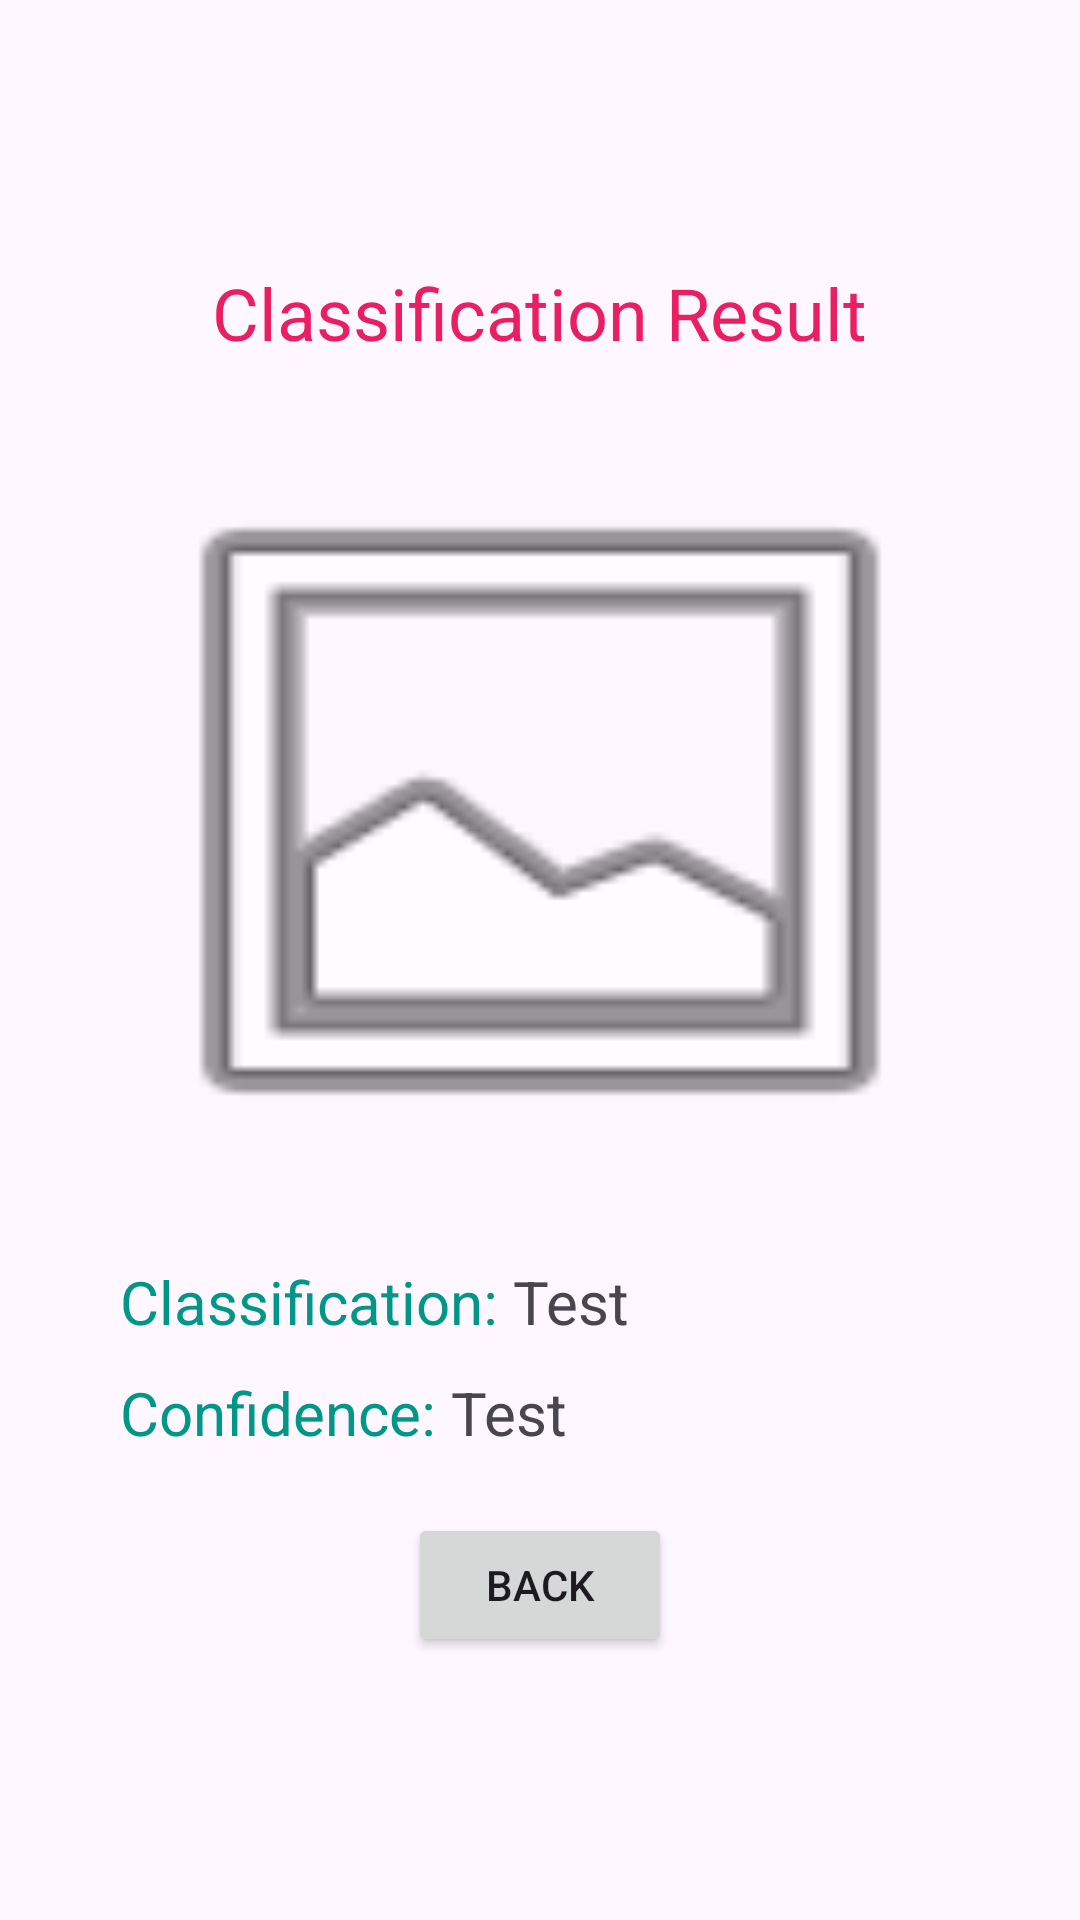

Android layout source for this screen:
<!-- AndroidManifest.xml: application theme Theme.SkinDiseaseDetection -->
<!-- res/layout/activity_classification.xml -->
<?xml version="1.0" encoding="utf-8"?>
<androidx.constraintlayout.widget.ConstraintLayout xmlns:android="http://schemas.android.com/apk/res/android"
    xmlns:app="http://schemas.android.com/apk/res-auto"
    xmlns:tools="http://schemas.android.com/tools"
    android:layout_width="match_parent"
    android:layout_height="match_parent">


    <LinearLayout
        android:layout_width="match_parent"
        android:layout_height="wrap_content"
        android:layout_marginStart="40dp"
        android:layout_marginEnd="40dp"
        android:orientation="vertical"
        app:layout_constraintBottom_toBottomOf="parent"
        app:layout_constraintEnd_toEndOf="parent"
        app:layout_constraintStart_toStartOf="parent"
        app:layout_constraintTop_toTopOf="parent">

        <TextView
            android:layout_width="wrap_content"
            android:layout_height="wrap_content"
            android:layout_gravity="center"
            android:text="Classification Result"
            android:textColor="#E91E63"
            android:textSize="24sp" />

        <ImageView
            android:id="@+id/img_selected"
            android:layout_width="300dp"
            android:layout_height="250dp"
            android:layout_gravity="center"
            android:layout_marginTop="25dp"
            android:layout_marginBottom="25dp"
            android:background="@android:drawable/ic_menu_gallery"
            android:scaleType="centerCrop" />

        <LinearLayout
            android:layout_width="match_parent"
            android:layout_height="match_parent"
            android:layout_marginBottom="10dp"
            android:orientation="horizontal">

            <TextView
                android:layout_width="wrap_content"
                android:layout_height="wrap_content"
                android:text="Classification: "
                android:textAlignment="viewStart"
                android:textColor="#009688"
                android:textSize="20sp" />

            <TextView
                android:id="@+id/classification"
                android:layout_width="wrap_content"
                android:layout_height="wrap_content"
                android:text="Test"
                android:textSize="20sp" />
        </LinearLayout>

        <LinearLayout
            android:layout_width="match_parent"
            android:layout_height="match_parent"
            android:layout_marginBottom="20dp"
            android:orientation="horizontal">

            <TextView
                android:layout_width="wrap_content"
                android:layout_height="wrap_content"
                android:text="Confidence: "
                android:textAlignment="viewStart"
                android:textColor="#009688"
                android:textSize="20sp" />

            <TextView
                android:id="@+id/confidence"
                android:layout_width="wrap_content"
                android:layout_height="wrap_content"
                android:text="Test"
                android:textSize="20sp" />
        </LinearLayout>

        <Button
            android:id="@+id/btn_back"
            android:layout_width="wrap_content"
            android:layout_height="wrap_content"
            android:layout_gravity="center"
            android:text="Back"
            android:textAlignment="center"
            />
    </LinearLayout>

</androidx.constraintlayout.widget.ConstraintLayout>
<!-- resources referenced by this layout -->
<resources>
  <style name="Theme.SkinDiseaseDetection" parent="Base.Theme.SkinDiseaseDetection" />
  <style name="Base.Theme.SkinDiseaseDetection" parent="Theme.Material3.DayNight.NoActionBar">
          
          
      </style>
</resources>
